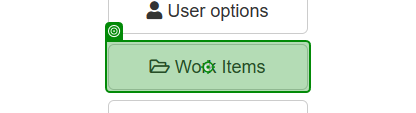
Task: Generate the Security Hash for each Client based on
their personal information.
Workflow: System1_NavigateTo_WorkItems

Step 1: click on the button 'Work Items' in window 'ACME System 1 - Dashboard' (msedge.exe)
